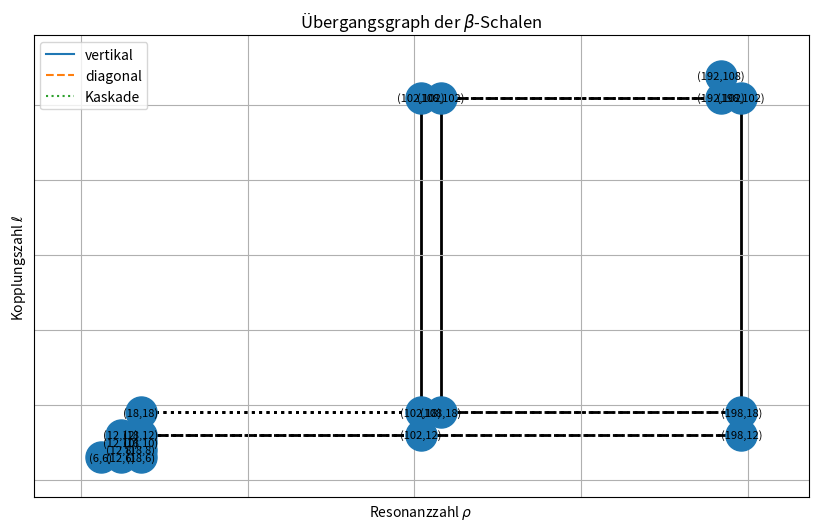

Source code (Python):
from __future__ import annotations

from collections import defaultdict
import matplotlib.pyplot as plt
import networkx as nx


# ---------------------------------------------------------
# Beobachtete beta-Schalenleiter
# ---------------------------------------------------------

beta_ladder = {
    6:   [6],
    12:  [6, 8, 10, 12],
    18:  [6, 8, 10, 12, 18],
    102: [12, 18, 102],
    108: [18, 102],
    192: [102, 108],
    198: [12, 18, 102],
}


# ---------------------------------------------------------
# Knotenmenge
# ---------------------------------------------------------

def make_nodes(ladder: dict[int, list[int]]) -> list[tuple[int, int]]:
    nodes = []
    for rho in sorted(ladder):
        for ell in sorted(set(ladder[rho])):
            nodes.append((rho, ell))
    return nodes


# ---------------------------------------------------------
# Übergangsregeln
# ---------------------------------------------------------

def add_vertical_edges(G: nx.Graph, ladder: dict[int, list[int]]) -> None:
    """
    Gleiche rho-Schale, benachbarte ell-Werte verbinden.
    """
    for rho in sorted(ladder):
        ells = sorted(set(ladder[rho]))
        for i in range(len(ells) - 1):
            a = (rho, ells[i])
            b = (rho, ells[i + 1])
            G.add_edge(a, b, kind="vertical")


def add_diagonal_edges_same_ell(G: nx.Graph, ladder: dict[int, list[int]]) -> None:
    """
    Gleicher ell-Wert über verschiedene rho-Schalen.
    """
    ell_to_rhos = defaultdict(list)
    for rho in sorted(ladder):
        for ell in sorted(set(ladder[rho])):
            ell_to_rhos[ell].append(rho)

    for ell, rhos in ell_to_rhos.items():
        rhos = sorted(rhos)
        for i in range(len(rhos) - 1):
            a = (rhos[i], ell)
            b = (rhos[i + 1], ell)
            G.add_edge(a, b, kind="diagonal")


def add_cascade_edges(G: nx.Graph, ladder: dict[int, list[int]]) -> None:
    """
    Kaskadenregel:
    Wenn rho_1 als ell in einer höheren Schale rho_2 auftaucht,
    verbinde (rho_1, rho_1) mit (rho_2, rho_1), falls beide existieren.
    """
    nodes = set(G.nodes())

    rhos = sorted(ladder)
    for rho1 in rhos:
        source = (rho1, rho1)
        if source not in nodes:
            continue

        for rho2 in rhos:
            if rho2 <= rho1:
                continue
            target = (rho2, rho1)
            if target in nodes:
                G.add_edge(source, target, kind="cascade")


# ---------------------------------------------------------
# Graph aufbauen
# ---------------------------------------------------------

def build_transition_graph(ladder: dict[int, list[int]]) -> nx.Graph:
    G = nx.Graph()

    for node in make_nodes(ladder):
        rho, ell = node
        G.add_node(node, rho=rho, ell=ell)

    add_vertical_edges(G, ladder)
    add_diagonal_edges_same_ell(G, ladder)
    add_cascade_edges(G, ladder)

    return G


# ---------------------------------------------------------
# Textausgabe
# ---------------------------------------------------------

def print_graph_summary(G: nx.Graph) -> None:
    print("Übergangsgraph der beta-Schalen")
    print("-" * 50)
    print(f"Anzahl Knoten : {G.number_of_nodes()}")
    print(f"Anzahl Kanten : {G.number_of_edges()}")
    print()

    kind_counter = defaultdict(int)
    for _, _, data in G.edges(data=True):
        kind_counter[data["kind"]] += 1

    print("Kantentypen:")
    for kind, cnt in sorted(kind_counter.items()):
        print(f"  {kind:>10}: {cnt}")
    print()

    print("Knoten:")
    for node in sorted(G.nodes()):
        print(f"  {node}")
    print()

    print("Kanten:")
    for a, b, data in sorted(G.edges(data=True)):
        print(f"  {a} -- {b} [{data['kind']}]")
    print()


# ---------------------------------------------------------
# Plot
# ---------------------------------------------------------

def plot_transition_graph(G: nx.Graph, savepath: str | None = None) -> None:
    pos = {}
    for node, data in G.nodes(data=True):
        rho = data["rho"]
        ell = data["ell"]
        pos[node] = (rho, ell)

    plt.figure(figsize=(10, 6))

    # Knoten
    nx.draw_networkx_nodes(G, pos, node_size=500)

    # Kanten nach Typ
    edge_styles = {
        "vertical": {"style": "solid", "width": 2},
        "diagonal": {"style": "dashed", "width": 2},
        "cascade":  {"style": "dotted", "width": 2},
    }

    for kind, style in edge_styles.items():
        edgelist = [(u, v) for u, v, d in G.edges(data=True) if d["kind"] == kind]
        nx.draw_networkx_edges(
            G,
            pos,
            edgelist=edgelist,
            style=style["style"],
            width=style["width"],
        )

    labels = {node: f"({node[0]},{node[1]})" for node in G.nodes()}
    nx.draw_networkx_labels(G, pos, labels=labels, font_size=8)

    plt.xlabel(r"Resonanzzahl $\rho$")
    plt.ylabel(r"Kopplungszahl $\ell$")
    plt.title(r"Übergangsgraph der $\beta$-Schalen")
    plt.grid(True)

    # Legende improvisiert
    plt.plot([], [], linestyle='solid', label='vertikal')
    plt.plot([], [], linestyle='dashed', label='diagonal')
    plt.plot([], [], linestyle='dotted', label='Kaskade')
    plt.legend()

    if savepath:
        plt.savefig(savepath, bbox_inches="tight", dpi=150)
        print(f"Plot gespeichert nach: {savepath}")

    plt.show()


# ---------------------------------------------------------
# Hauptprogramm
# ---------------------------------------------------------

def main() -> None:
    G = build_transition_graph(beta_ladder)
    print_graph_summary(G)
    plot_transition_graph(G, savepath="beta_uebergangsgraph.png")


if __name__ == "__main__":
    main()
